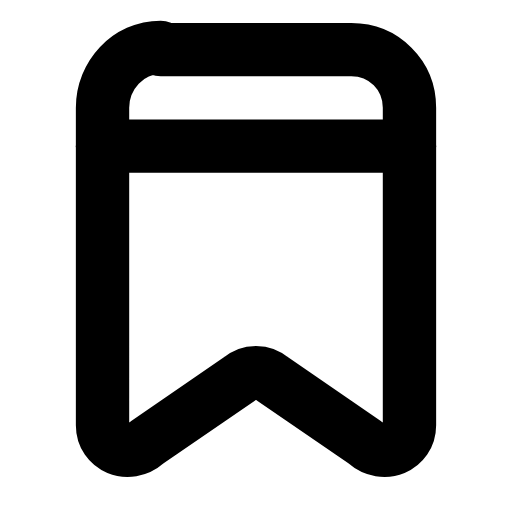
t = 0.00 s
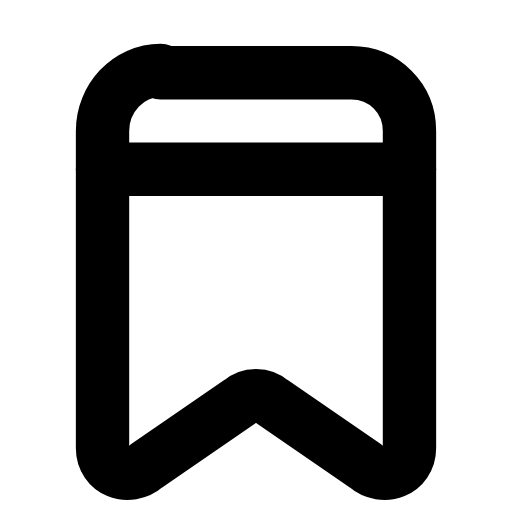
t = 0.23 s
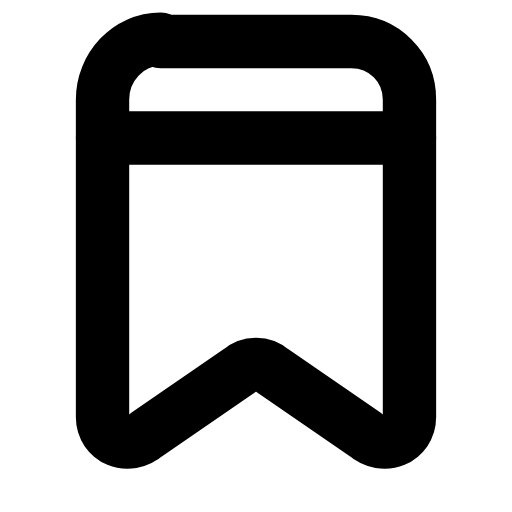
t = 0.44 s
t = 0.66 s: frame unchanged from t = 0.00 s, image omitted
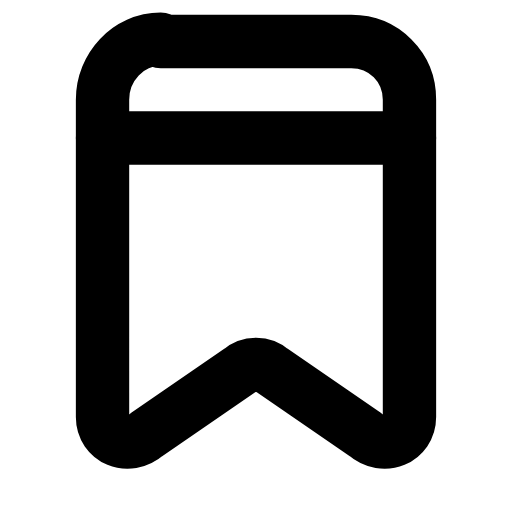
t = 0.90 s
t = 1.12 s: frame unchanged from t = 0.00 s, image omitted

The animated SVG that drew these frames (rendered in a browser with its animation timeline set to each time). Animation: 1 SMIL element (animateTransform=1); one cycle of 1.35 s, repeats indefinitely.

<svg xmlns="http://www.w3.org/2000/svg" width="24" height="24" viewBox="0 0 24 24" fill="none"><g transform="translate(-1.08 -1.052) scale(1.09)"><g><animateTransform attributeName="transform" type="translate" values="0 0;0 0;0 1.2;0 -0.35;0 0;0 0;0 -0.35;0 1.2;0 0;0 0;0 0" keyTimes="0;0.144;0.234;0.324;0.45;0.6;0.684;0.744;0.804;0.9;1" dur="1.35s" repeatCount="indefinite" calcMode="spline" keySplines="0.16 1 0.3 1;0.16 1 0.3 1;0.16 1 0.3 1;0.16 1 0.3 1;0.16 1 0.3 1;0.16 1 0.3 1;0.16 1 0.3 1;0.16 1 0.3 1;0.16 1 0.3 1;0.16 1 0.3 1"/><path stroke="currentColor" stroke-width="2.294" stroke-linecap="round" stroke-linejoin="round" fill="none" d="M7.9 3.1L16.1 3.1C17.5 3.1 18.6 4.2 18.6 5.6L18.6 19.25C18.6 20.2 17.5 20.7 16.7 20L12.7 17.25C12.3 16.9 11.7 16.9 11.3 17.25L7.3 20C6.5 20.7 5.4 20.2 5.4 19.25L5.4 5.6C5.4 4.2 6.5 3 7.9 3Z"></path><line stroke="currentColor" stroke-width="2.294" stroke-linecap="round" stroke-linejoin="round" fill="none" x1="5.4" y1="7.25" x2="18.6" y2="7.25"></line></g></g></svg>
